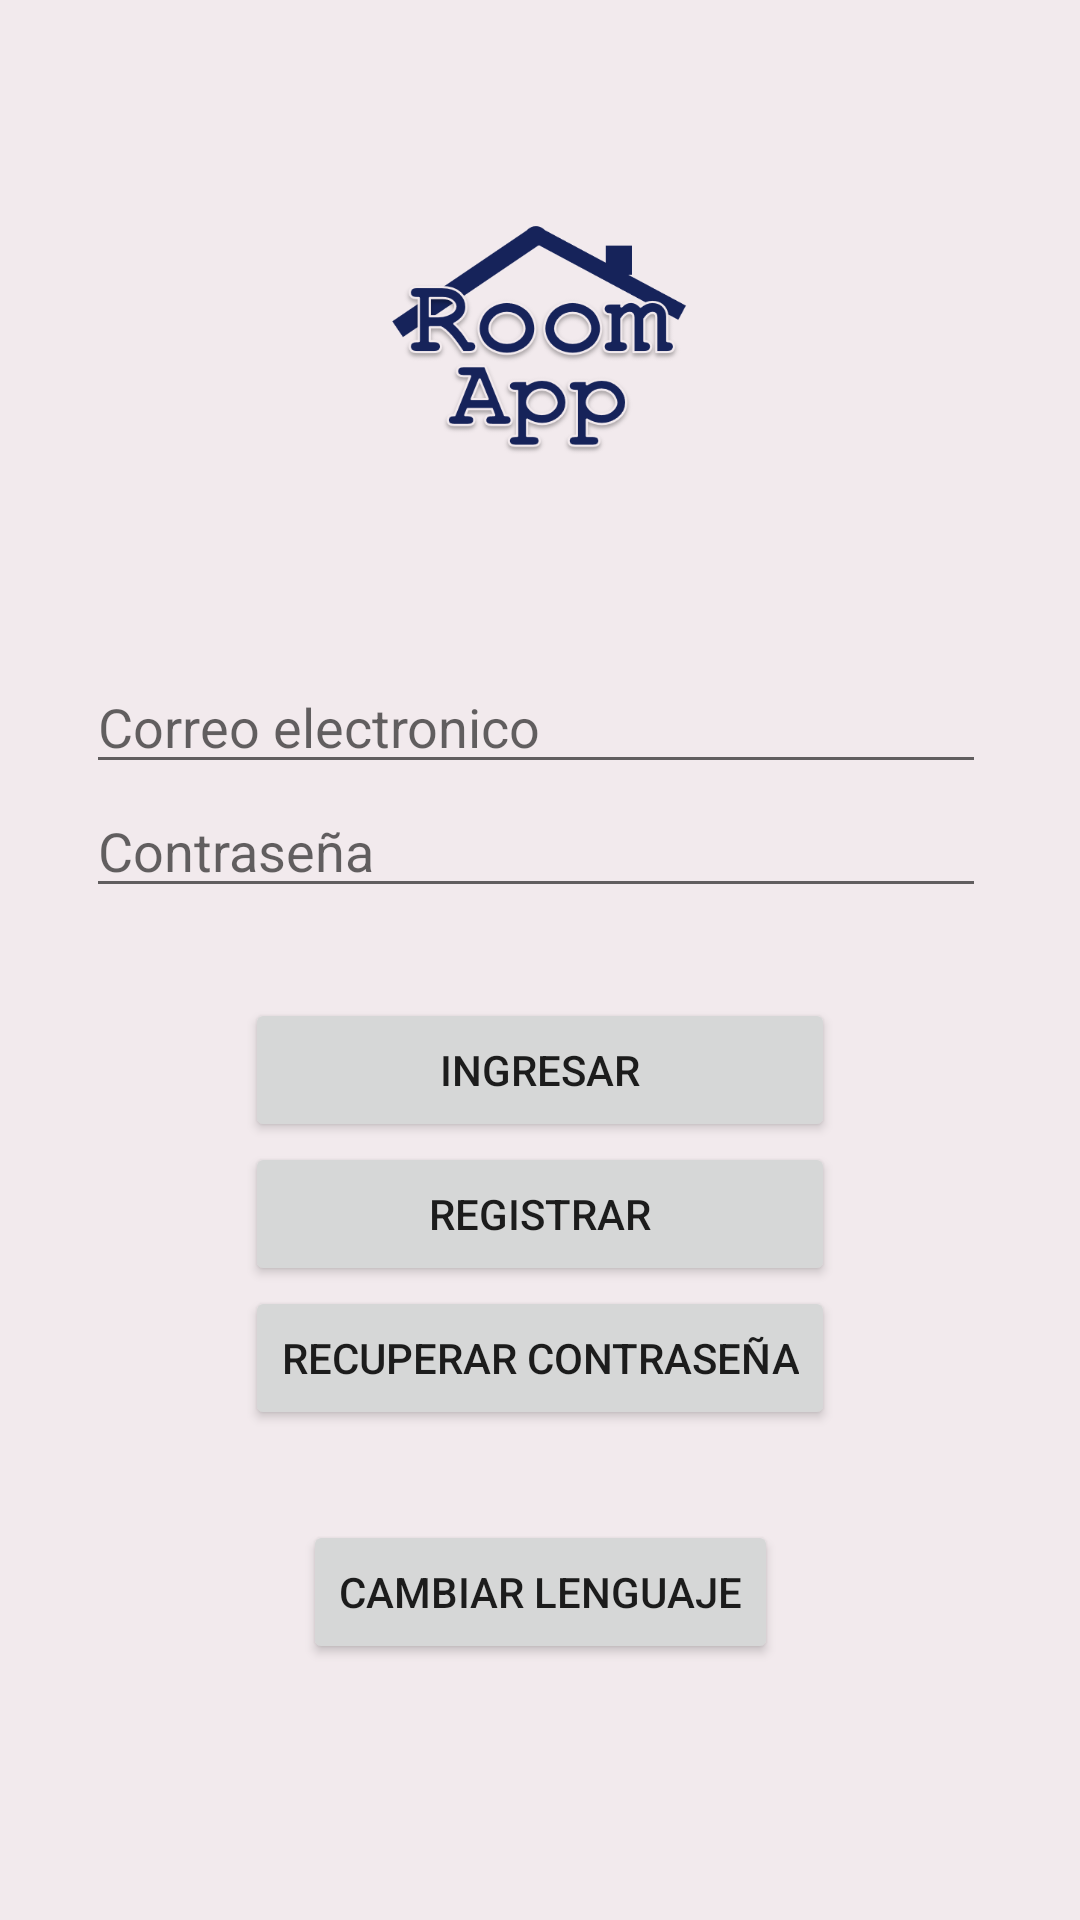

Write the Android layout XML for this screen, with the resource values it uses.
<!-- AndroidManifest.xml: application theme AppTheme -->
<!-- res/layout/activity_main.xml -->
<?xml version="1.0" encoding="utf-8"?>
<androidx.constraintlayout.widget.ConstraintLayout xmlns:android="http://schemas.android.com/apk/res/android"
    xmlns:app="http://schemas.android.com/apk/res-auto"
    xmlns:tools="http://schemas.android.com/tools"
    android:layout_width="match_parent"
    android:layout_height="match_parent"
    android:background="#F2EAED"
    tools:context=".MainActivity">


    <ImageView
        android:id="@+id/textView"
        android:layout_width="match_parent"
        android:layout_height="120dp"
        android:layout_marginTop="50dp"
        android:src="@drawable/ic_logo_bl"
        app:layout_constraintEnd_toEndOf="parent"
        app:layout_constraintStart_toStartOf="parent"
        app:layout_constraintTop_toTopOf="parent" />

    <LinearLayout
        android:id="@+id/linearLayout"
        android:layout_width="300dp"
        android:layout_height="wrap_content"
        android:layout_marginStart="99dp"
        android:layout_marginLeft="99dp"
        android:layout_marginTop="50dp"
        android:layout_marginEnd="102dp"
        android:layout_marginRight="102dp"
        android:orientation="vertical"
        app:layout_constraintEnd_toEndOf="parent"
        app:layout_constraintStart_toStartOf="parent"
        app:layout_constraintTop_toBottomOf="@+id/textView">

        <EditText
            android:id="@+id/txt_correo_main"
            android:layout_width="match_parent"
            android:layout_height="wrap_content"
            android:ems="10"
            android:hint="@string/txt_correo"
            android:inputType="textPersonName" />

        <EditText
            android:id="@+id/txt_contrasenia_main"
            android:layout_width="match_parent"
            android:layout_height="wrap_content"
            android:ems="10"
            android:hint="@string/txt_contrasenia"
            android:inputType="textPassword" />
    </LinearLayout>

    <LinearLayout
        android:id="@+id/linearLayout3"
        android:layout_width="wrap_content"
        android:layout_height="wrap_content"
        android:layout_marginTop="30dp"
        android:orientation="vertical"
        app:layout_constraintEnd_toEndOf="parent"
        app:layout_constraintStart_toStartOf="parent"
        app:layout_constraintTop_toBottomOf="@+id/linearLayout">

        <Button
            android:id="@+id/button"
            android:layout_width="match_parent"
            android:layout_height="wrap_content"
            android:onClick="BotonIniciar"
            android:text="@string/bt_ingresar" />

        <Button
            android:id="@+id/button2"
            android:layout_width="match_parent"
            android:layout_height="match_parent"
            android:onClick="irRegistro"
            android:text="@string/bt_registrar" />

        <Button
            android:id="@+id/button3"
            android:layout_width="wrap_content"
            android:layout_height="wrap_content"
            android:onClick="RestablecerContrasenia"
            android:text="@string/bt_recuperar" />

    </LinearLayout>

    <Button
        android:id="@+id/CambiarMiLenguaje"
        android:layout_width="wrap_content"
        android:layout_height="wrap_content"
        android:layout_marginStart="126dp"
        android:layout_marginLeft="126dp"
        android:layout_marginTop="30dp"
        android:layout_marginEnd="126dp"
        android:layout_marginRight="128dp"
        android:text="@string/bt_cambiarLenguaje"
        app:layout_constraintEnd_toEndOf="parent"
        app:layout_constraintStart_toStartOf="parent"
        app:layout_constraintTop_toBottomOf="@+id/linearLayout3" />

</androidx.constraintlayout.widget.ConstraintLayout>
<!-- resources referenced by this layout -->
<resources>
  <!-- drawable ic_logo_bl: png bitmap (drawable, 42428 bytes) -->
  <string name="bt_cambiarLenguaje">Cambiar Lenguaje</string>
  <string name="bt_ingresar">Ingresar</string>
  <string name="bt_recuperar">Recuperar contraseña</string>
  <string name="bt_registrar">Registrar</string>
  <string name="txt_contrasenia">Contraseña</string>
  <string name="txt_correo">Correo electronico</string>
  <style name="AppTheme" parent="Theme.AppCompat.Light.DarkActionBar">
          
          <item name="colorPrimary">#16235A</item>
          <item name="colorPrimaryDark">#2A3457</item>
          <item name="colorAccent">#030310</item>
      </style>
</resources>
